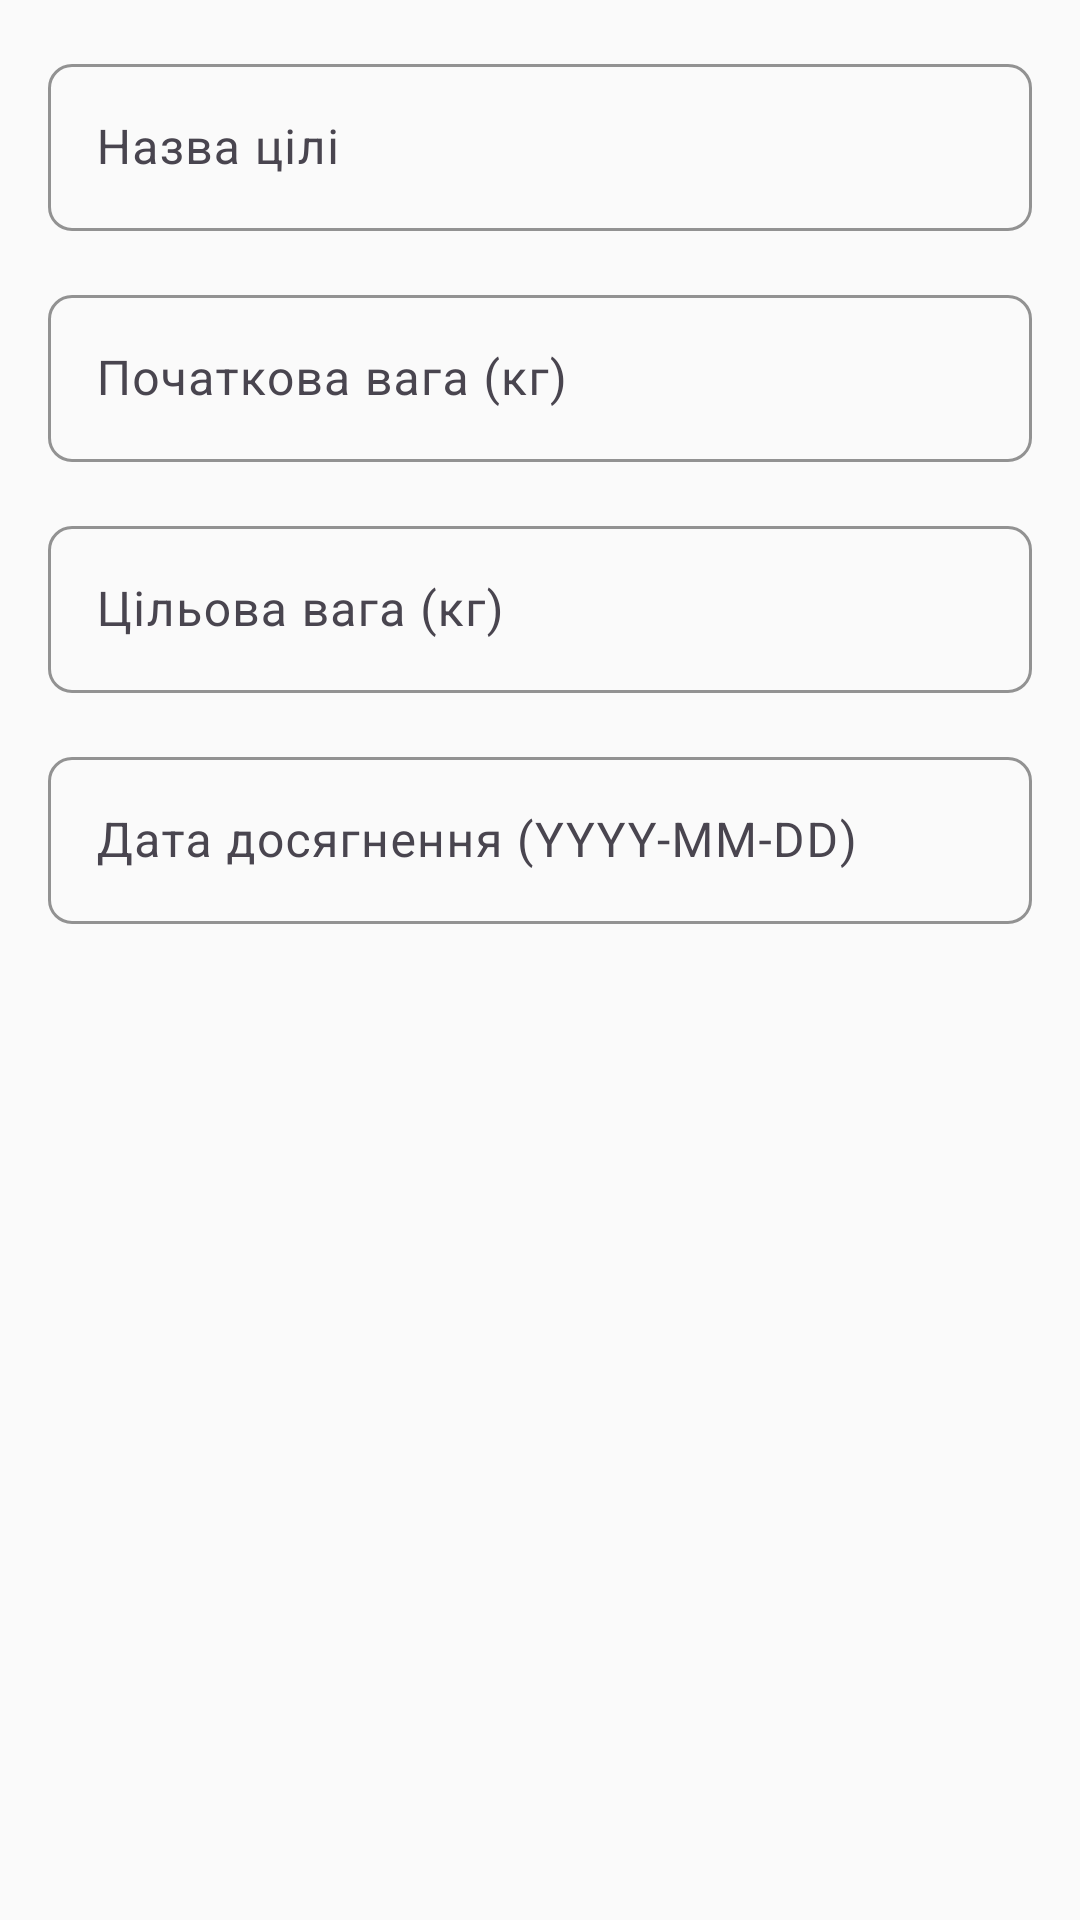

Android layout source for this screen:
<!-- AndroidManifest.xml: application theme Theme.ActivityMonitor -->
<!-- res/layout/dialog_set_goal.xml -->
<?xml version="1.0" encoding="utf-8"?>
<LinearLayout xmlns:android="http://schemas.android.com/apk/res/android"
    xmlns:app="http://schemas.android.com/apk/res-auto"
    android:layout_width="match_parent"
    android:layout_height="wrap_content"
    android:orientation="vertical"
    android:padding="16dp">

    
    <com.google.android.material.textfield.TextInputLayout
        android:layout_width="match_parent"
        android:layout_height="wrap_content"
        android:layout_marginBottom="16dp"
        app:boxCornerRadiusBottomEnd="8dp"
        app:boxCornerRadiusBottomStart="8dp"
        app:boxCornerRadiusTopEnd="8dp"
        app:boxCornerRadiusTopStart="8dp"
        app:boxStrokeColor="@color/primary"
        app:hintTextColor="@color/primary">

        <com.google.android.material.textfield.TextInputEditText
            android:id="@+id/etGoalTitle"
            android:layout_width="match_parent"
            android:layout_height="wrap_content"
            android:hint="Назва цілі"
            android:maxLines="1" />

    </com.google.android.material.textfield.TextInputLayout>

    
    <com.google.android.material.textfield.TextInputLayout
        android:layout_width="match_parent"
        android:layout_height="wrap_content"
        android:layout_marginBottom="16dp"
        app:boxCornerRadiusBottomEnd="8dp"
        app:boxCornerRadiusBottomStart="8dp"
        app:boxCornerRadiusTopEnd="8dp"
        app:boxCornerRadiusTopStart="8dp"
        app:boxStrokeColor="@color/primary"
        app:hintTextColor="@color/primary">

        <com.google.android.material.textfield.TextInputEditText
            android:id="@+id/etStartWeight"
            android:layout_width="match_parent"
            android:layout_height="wrap_content"
            android:hint="Початкова вага (кг)"
            android:inputType="numberDecimal"
            android:maxLines="1" />

    </com.google.android.material.textfield.TextInputLayout>

    
    <com.google.android.material.textfield.TextInputLayout
        android:layout_width="match_parent"
        android:layout_height="wrap_content"
        android:layout_marginBottom="16dp"
        app:boxCornerRadiusBottomEnd="8dp"
        app:boxCornerRadiusBottomStart="8dp"
        app:boxCornerRadiusTopEnd="8dp"
        app:boxCornerRadiusTopStart="8dp"
        app:boxStrokeColor="@color/primary"
        app:hintTextColor="@color/primary">

        <com.google.android.material.textfield.TextInputEditText
            android:id="@+id/etTargetWeight"
            android:layout_width="match_parent"
            android:layout_height="wrap_content"
            android:hint="Цільова вага (кг)"
            android:inputType="numberDecimal"
            android:maxLines="1" />

    </com.google.android.material.textfield.TextInputLayout>

    
    <com.google.android.material.textfield.TextInputLayout
        android:layout_width="match_parent"
        android:layout_height="wrap_content"
        app:boxCornerRadiusBottomEnd="8dp"
        app:boxCornerRadiusBottomStart="8dp"
        app:boxCornerRadiusTopEnd="8dp"
        app:boxCornerRadiusTopStart="8dp"
        app:boxStrokeColor="@color/primary"
        app:hintTextColor="@color/primary">

        <com.google.android.material.textfield.TextInputEditText
            android:id="@+id/etTargetDate"
            android:layout_width="match_parent"
            android:layout_height="wrap_content"
            android:hint="Дата досягнення (YYYY-MM-DD)"
            android:maxLines="1" />

    </com.google.android.material.textfield.TextInputLayout>

</LinearLayout>
<!-- resources referenced by this layout -->
<resources>
  <color name="primary">#FF8A80</color>
  <style name="Theme.ActivityMonitor" parent="Theme.Material3.Light.NoActionBar">
          <item name="colorPrimary">@color/primary</item>
          <item name="colorPrimaryVariant">@color/primary_dark</item>
          <item name="colorSecondary">@color/secondary</item>
          <item name="colorSecondaryVariant">@color/secondary_dark</item>
          <item name="colorOnPrimary">@color/white</item>
          <item name="colorOnSecondary">@color/white</item>
          <item name="android:windowBackground">@color/background</item>
          <item name="android:statusBarColor">@color/primary_dark</item>
          <item name="android:navigationBarColor">@color/background</item>
      </style>
  <color name="primary_dark">#C85A54</color>
  <color name="secondary">#80CBC4</color>
  <color name="secondary_dark">#4F9A94</color>
  <color name="white">#FFFFFF</color>
  <color name="background">#FAFAFA</color>
</resources>
